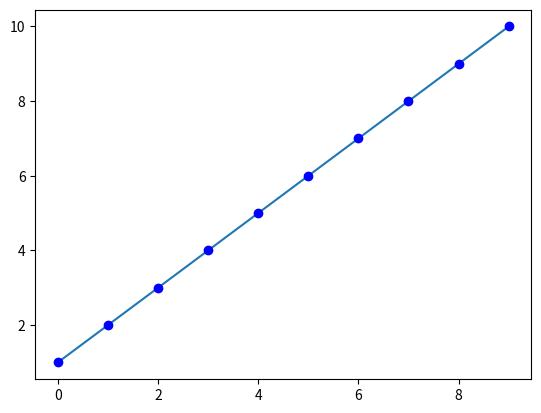

Here is the Python script that generated this plot:
import matplotlib.pyplot as plt

values = []
x = 1

for i in range(10):
    values.append(x)
    x = x + 1

plt.plot(values)
plt.plot(values, 'bo')
plt.show()